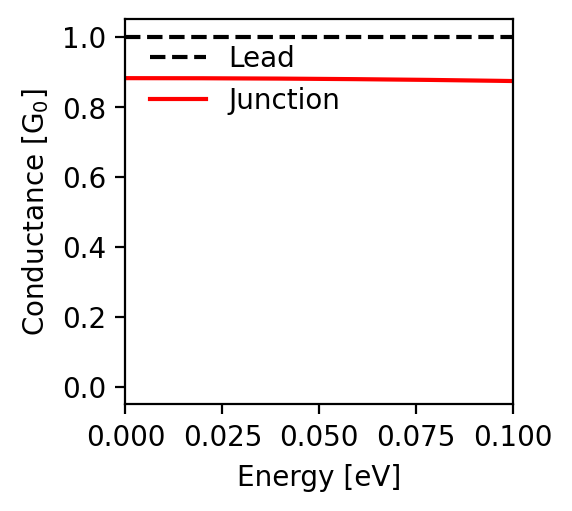

Data behind this chart, as committed beside it:
energy; conductance
-0.1; 0.874
-0.0998; 0.874
-0.0996; 0.874
-0.0994; 0.874
-0.0992; 0.874
-0.099; 0.874
-0.0988; 0.874
-0.0986; 0.874
-0.0984; 0.874
-0.0982; 0.874
-0.098; 0.874
-0.0978; 0.874
-0.0976; 0.874
-0.0974; 0.874
-0.0972; 0.874
-0.097; 0.875
-0.0968; 0.875
-0.0966; 0.875
-0.0964; 0.875
-0.0962; 0.875
-0.096; 0.875
-0.0958; 0.875
-0.0956; 0.875
-0.0954; 0.875
-0.0952; 0.875
-0.095; 0.875
-0.0948; 0.875
-0.0946; 0.875
-0.0944; 0.875
-0.0942; 0.875
-0.094; 0.875
-0.0938; 0.875
-0.0936; 0.875
-0.0934; 0.875
-0.0932; 0.875
-0.093; 0.875
-0.0928; 0.875
-0.0926; 0.875
-0.0924; 0.875
-0.0922; 0.875
-0.092; 0.875
-0.0918; 0.875
-0.0916; 0.875
-0.0914; 0.875
-0.0912; 0.875
-0.091; 0.875
-0.0908; 0.875
-0.0906; 0.876
-0.0904; 0.876
-0.0902; 0.876
-0.09; 0.876
-0.0898; 0.876
-0.0896; 0.876
-0.0894; 0.876
-0.0892; 0.876
-0.089; 0.876
-0.0888; 0.876
-0.0886; 0.876
-0.0884; 0.876
-0.0882; 0.876
... 941 more rows
